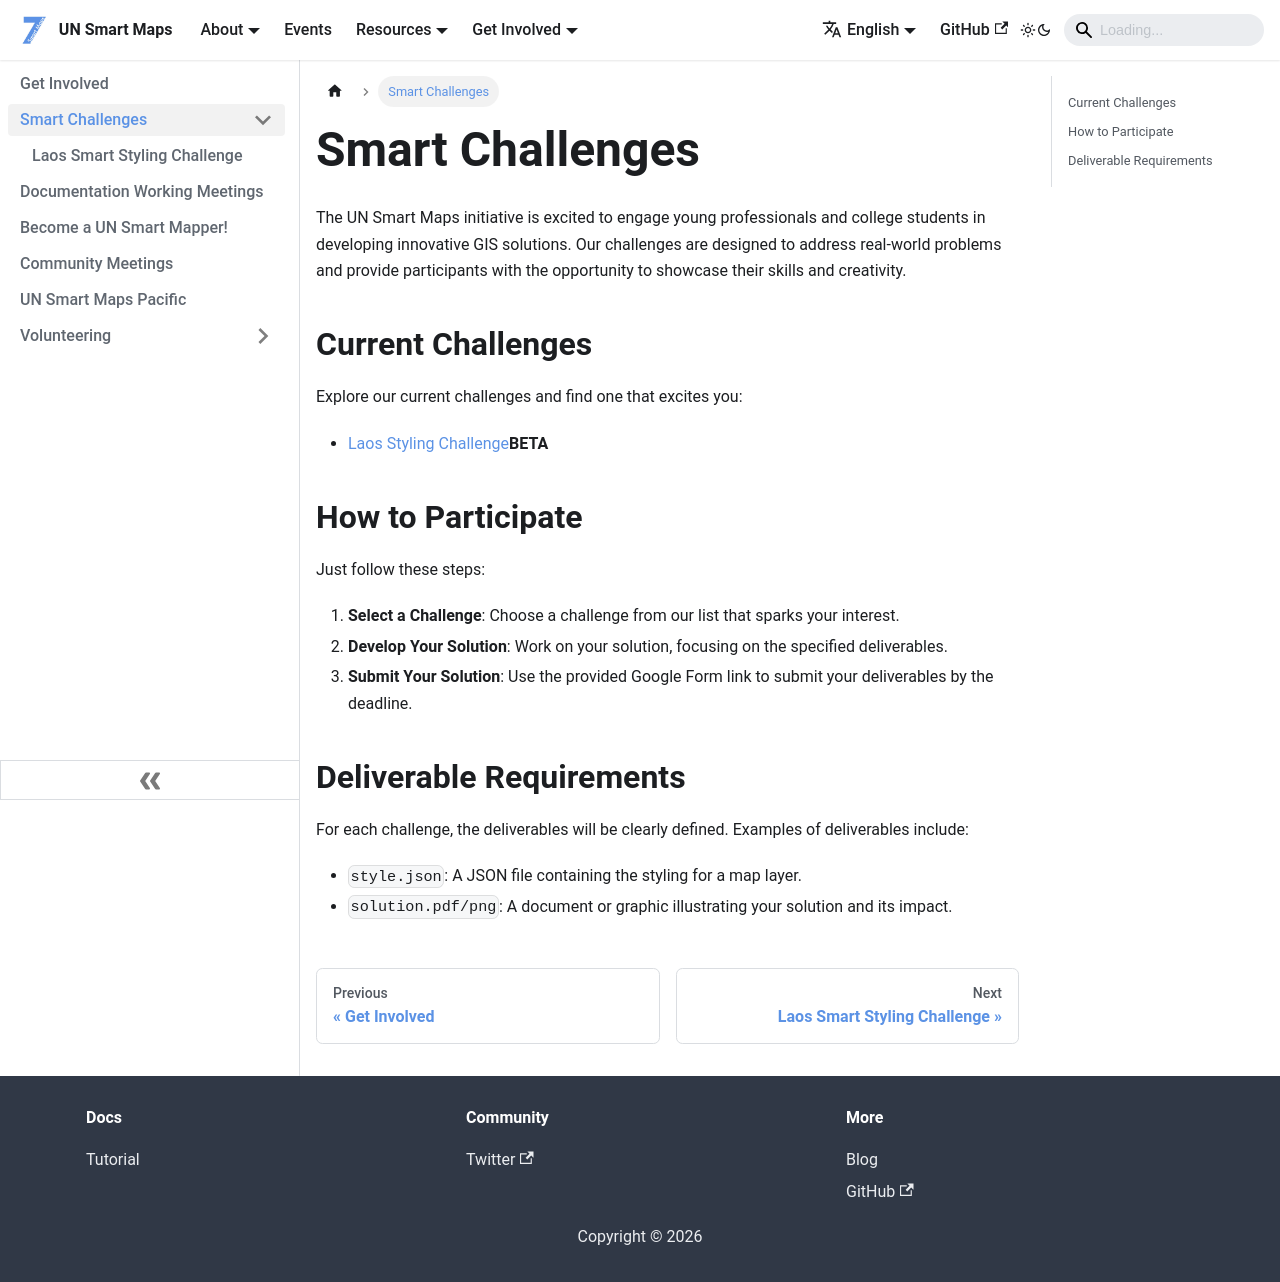

repository: UNopenGIS/smartmaps · page: get-involved/challenges.html · generator: docusaurus

# Smart Challenges

The UN Smart Maps initiative is excited to engage young professionals and college students in developing innovative GIS solutions. Our challenges are designed to address real-world problems and provide participants with the opportunity to showcase their skills and creativity.


## Current Challenges

Explore our current challenges and find one that excites you:

- [Laos Styling Challenge](./challenges/laos-challenge.md)**BETA**

## How to Participate

Just follow these steps:

1. **Select a Challenge**: Choose a challenge from our list that sparks your interest.
2. **Develop Your Solution**: Work on your solution, focusing on the specified deliverables.
3. **Submit Your Solution**: Use the provided Google Form link to submit your deliverables by the deadline.

## Deliverable Requirements

For each challenge, the deliverables will be clearly defined. Examples of deliverables include:

- `style.json`: A JSON file containing the styling for a map layer.
- `solution.pdf/png`: A document or graphic illustrating your solution and its impact.
